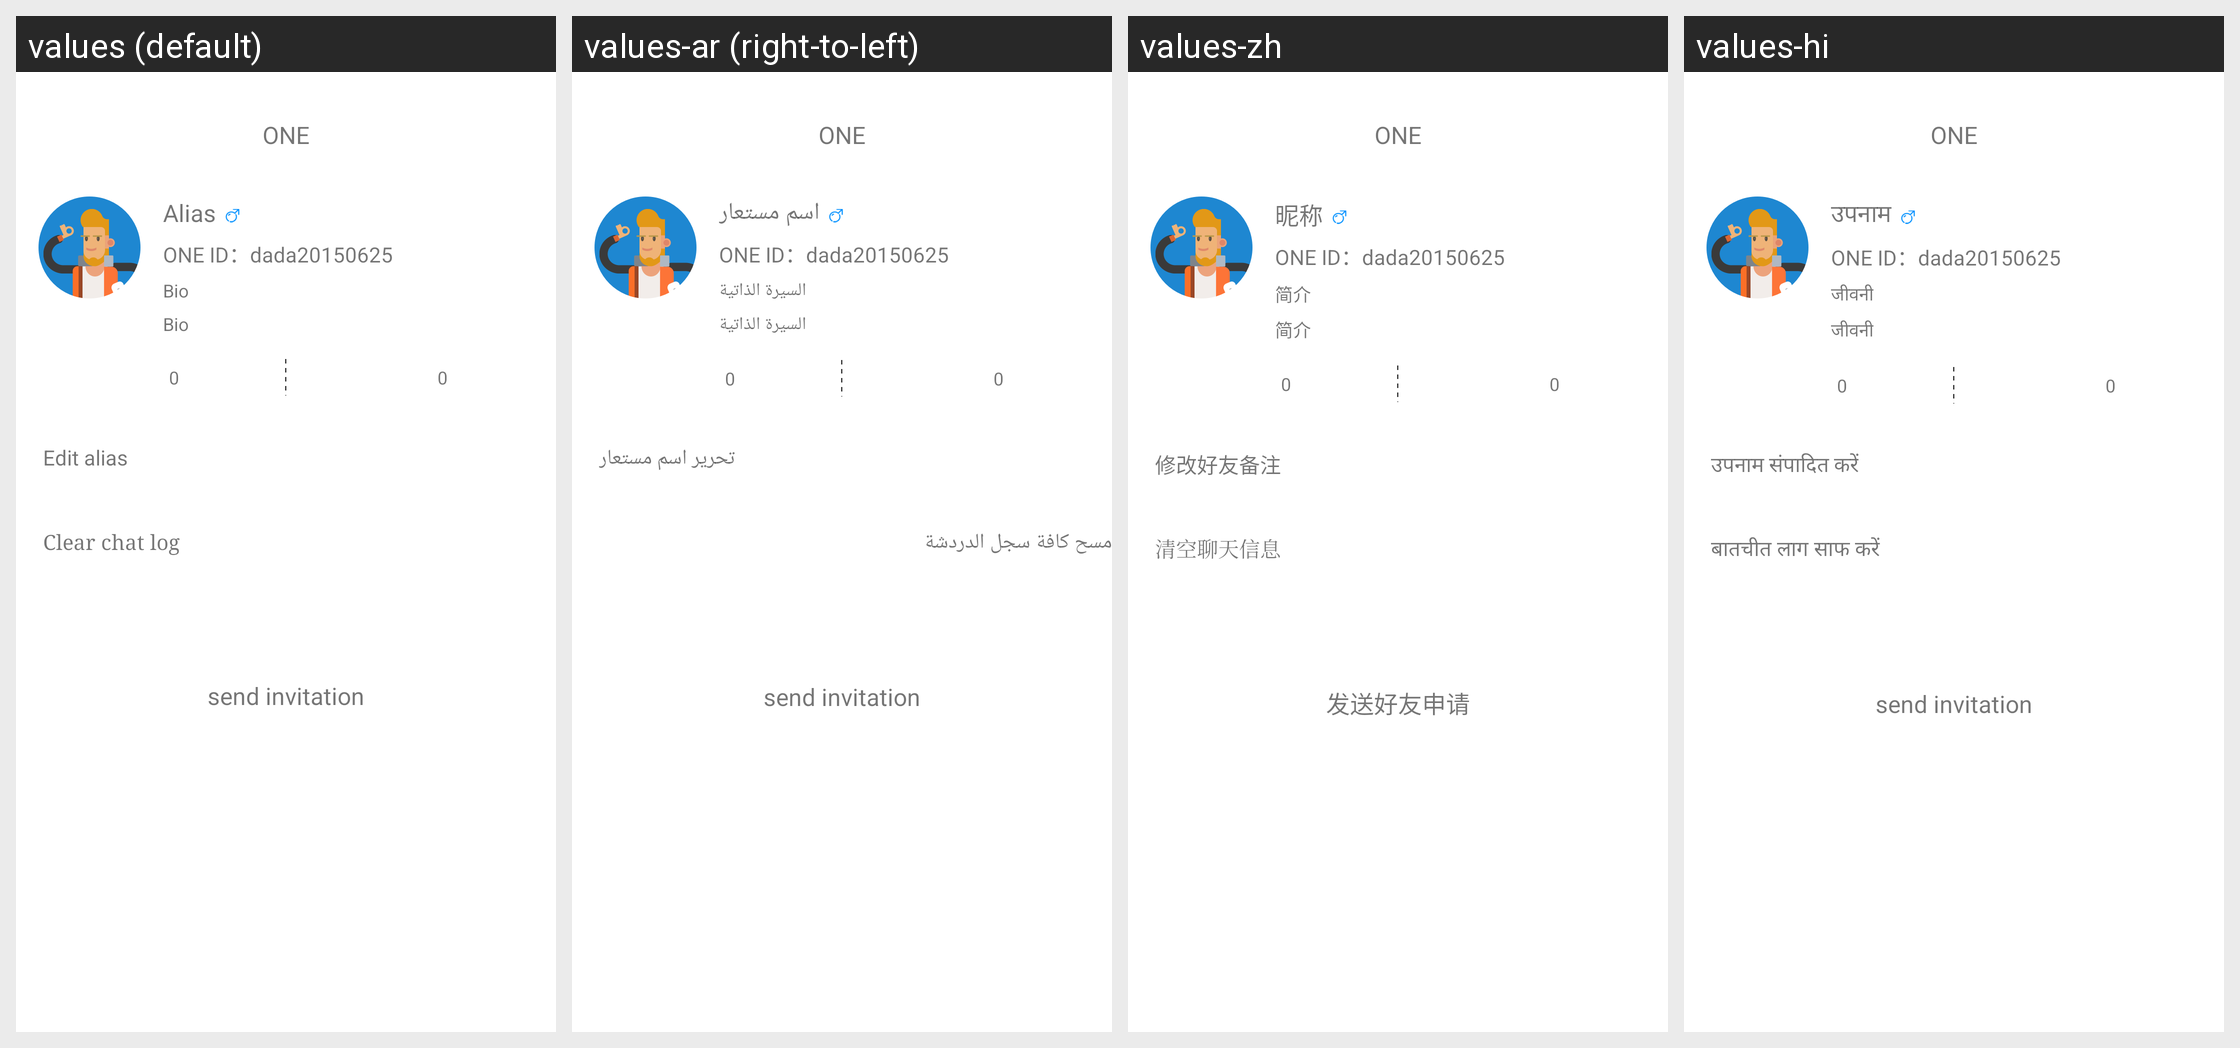

Locale-by-locale string values for the Android screen shown in this grid:
Android screen res/layout/activity_other_user_info.xml rendered under 4 locales, left to right: values (default), values-ar (right-to-left), values-zh, values-hi. Device: Nexus 5 (rendered at 1080×1920; each locale shown at half size, 540×960, under a caption strip naming it); theme AppThemeNoTitleBar.
Other locales in the repository, not shown: values-fr, values-in, values-nl, values-pt, values-tl.
Strings drawn on this screen, with the default value and each locale's value (text and hints the layout hard-codes, and strings that could not be matched under every locale, appear in the picture but are not listed):

nick_name
  values: Alias
  values-ar: اسم مستعار
  values-zh: 昵称
  values-hi: उपनाम

user_intro
  values: Bio
  values-ar: السيرة الذاتية
  values-zh: 简介
  values-hi: जीवनी

zero
  values: 0
  values-ar: 0
  values-zh: 0
  values-hi: 0

change_user_local_name
  values: Edit alias
  values-ar: تحرير اسم مستعار
  values-zh: 修改好友备注
  values-hi: उपनाम संपादित करें

clear_chat_msg
  values: Clear chat log
  values-ar: مسح كافة سجل الدردشة
  values-zh: 清空聊天信息
  values-hi: बातचीत लाग साफ करें

send_add_friend_msg
  values: send invitation
  values-ar: send invitation
  values-zh: 发送好友申请
  values-hi: send invitation

app_name
  values: ONE
  values-ar: ONE  [not translated; the default value is used]
  values-zh: ONE  [not translated; the default value is used]
  values-hi: ONE  [not translated; the default value is used]
